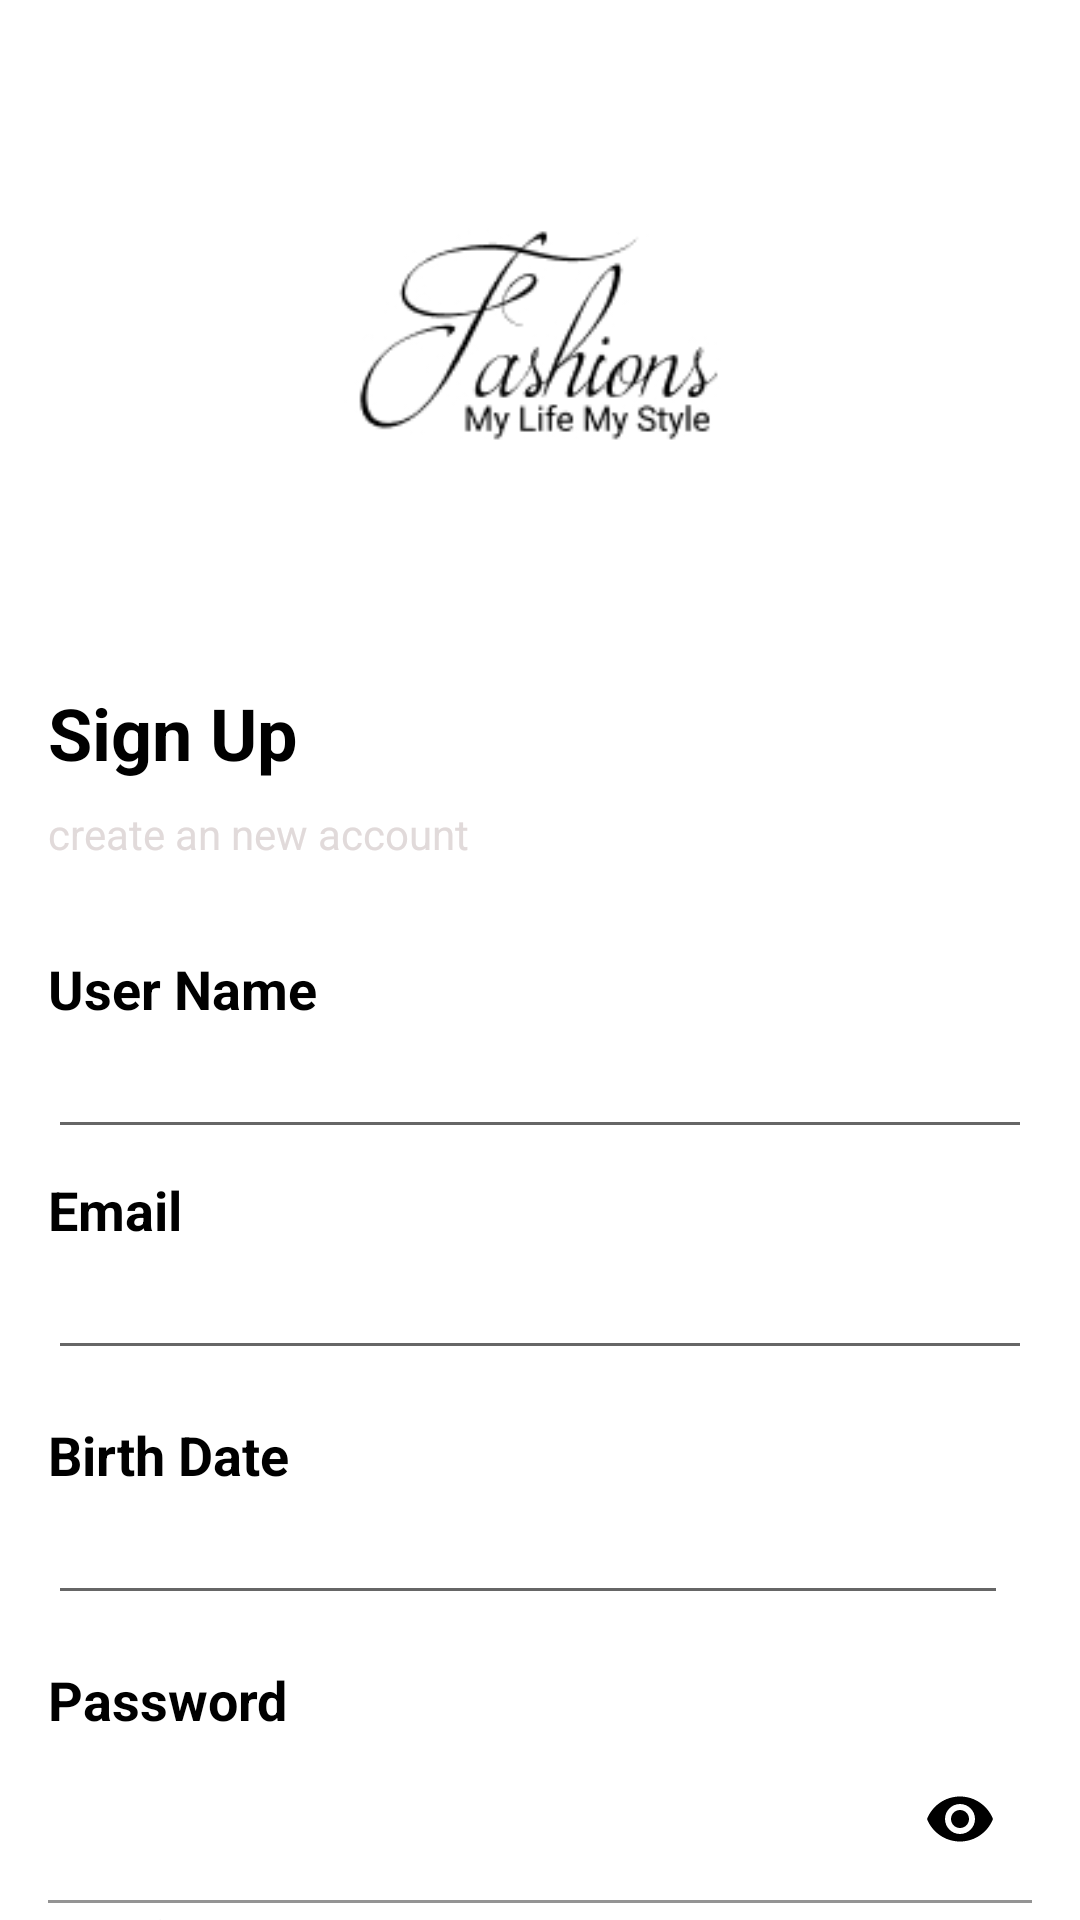

Android layout source for this screen:
<!-- AndroidManifest.xml: application theme Theme.EcommerceApp -->
<!-- res/layout/activity_sign_up.xml -->
<?xml version="1.0" encoding="utf-8"?>
<RelativeLayout xmlns:android="http://schemas.android.com/apk/res/android"
    xmlns:app="http://schemas.android.com/apk/res-auto"
    xmlns:tools="http://schemas.android.com/tools"
    android:layout_width="match_parent"
    android:layout_height="match_parent"
    android:background="@color/white"
    tools:context=".ui.SignUp">

    <ScrollView
        android:layout_width="match_parent"
        android:layout_height="match_parent"
        android:scrollbars="horizontal">

        <LinearLayout
            android:layout_width="match_parent"
            android:layout_height="match_parent"
            android:layout_marginHorizontal="16dp"
            android:orientation="vertical">

            <ImageView
                android:id="@+id/signup"
                android:layout_width="match_parent"
                android:layout_height="wrap_content"
                android:src="@drawable/sign_page" />

            <TextView
                android:id="@+id/signuptext"
                android:layout_width="wrap_content"
                android:layout_height="wrap_content"
                android:layout_marginBottom="8dp"
                android:text="@string/sign_up"
                android:textColor="@color/black"
                android:textSize="24dp"
                android:textStyle="bold" />

            <TextView
                android:id="@+id/createnewaccount"
                android:layout_width="wrap_content"
                android:layout_height="wrap_content"
                android:layout_marginBottom="30dp"
                android:text="@string/create_an_new_account"
                android:textColor="@color/gray" />

            <TextView
                android:id="@+id/name"
                android:layout_width="wrap_content"
                android:layout_height="wrap_content"
                android:text="@string/user_name"
                android:textColor="@color/black"
                android:textSize="18sp"
                android:textStyle="bold" />

            <EditText
                android:id="@+id/nameeditg"
                android:layout_width="match_parent"
                android:layout_height="wrap_content"
                android:layout_marginBottom="8dp"
                android:inputType="textPersonName"
                android:textColor="@color/black" />

            <TextView
                android:id="@+id/email"
                android:layout_width="wrap_content"
                android:layout_height="wrap_content"
                android:text="@string/email"
                android:textColor="@color/black"
                android:textSize="18sp"
                android:textStyle="bold" />

            <EditText
                android:id="@+id/emaileditg"
                android:layout_width="match_parent"
                android:layout_height="wrap_content"
                android:layout_marginBottom="16dp"
                android:inputType="textEmailAddress"
                android:textColor="@color/black" />
            <TextView
                android:id="@+id/birthDate"
                android:layout_width="wrap_content"
                android:layout_height="wrap_content"
                android:text="@string/BirthDate"
                android:textColor="@color/black"
                android:textSize="18sp"
                android:textStyle="bold" />
        <LinearLayout
            android:layout_width="match_parent"
            android:layout_height="wrap_content"
            android:orientation="horizontal">
            <EditText
                android:id="@+id/birthDateeditg"
                android:layout_width="320dp"
                android:layout_height="wrap_content"
                android:layout_marginBottom="16dp"
                android:inputType="date"
                android:textColor="@color/black" />

            <ImageButton
                android:id="@+id/datebutton"
                android:layout_width="40dp"
                android:layout_height="50dp"
                android:background="@drawable/ic_launcher_datecalendar" />
        </LinearLayout>

            <TextView
                android:id="@+id/password"
                android:layout_width="wrap_content"
                android:layout_height="wrap_content"
                android:text="@string/password"
                android:textColor="@color/black"
                android:textSize="18sp"
                android:textStyle="bold" />

            <com.google.android.material.textfield.TextInputLayout
                android:layout_width="match_parent"
                android:layout_height="wrap_content"
                app:passwordToggleEnabled="true"
                app:passwordToggleTint="@color/black">

                <EditText
                    android:id="@+id/passwordedit"
                    android:layout_width="match_parent"
                    android:layout_height="wrap_content"
                    android:background="@color/white"
                    android:inputType="textPassword"
                    android:textColor="@color/black" />

            </com.google.android.material.textfield.TextInputLayout>

            <TextView
                android:id="@+id/confirmpassword"
                android:layout_width="wrap_content"
                android:layout_height="wrap_content"
                android:text="@string/confirm_password"
                android:textColor="@color/black"
                android:textSize="18sp"
                android:textStyle="bold" />

            <com.google.android.material.textfield.TextInputLayout
                android:layout_width="match_parent"
                android:layout_height="wrap_content"
                app:passwordToggleEnabled="true"
                app:passwordToggleTint="@color/black">

                <EditText
                    android:id="@+id/confirmpasswordedittext"
                    android:layout_width="match_parent"
                    android:layout_height="wrap_content"
                    android:background="@color/white"
                    android:inputType="textPassword"
                    android:textColor="@color/black" />

            </com.google.android.material.textfield.TextInputLayout>

            <CheckBox
                android:id="@+id/by_creating"
                android:layout_width="match_parent"
                android:layout_height="wrap_content"
                android:layout_marginBottom="16dp"
                android:paddingLeft="8dp"
                android:text="@string/by_creating_an_account"
                android:textColor="@color/gray" />
            <ProgressBar
                android:id="@+id/forgetpasswordProgressbar"
                android:layout_width="50dp"
                android:layout_height="20dp"
                android:layout_gravity="center_horizontal"
                android:visibility="invisible" />
            <Button
                android:id="@+id/login"
                android:layout_width="match_parent"
                android:layout_height="wrap_content"
                android:layout_marginBottom="16dp"
                android:text="@string/log_in"
                android:textAllCaps="false"
                android:textColor="@color/white"
                app:backgroundTint="@null"
                app:cornerRadius="60dp" />
        </LinearLayout>

    </ScrollView>
</RelativeLayout>
<!-- resources referenced by this layout -->
<resources>
  <color name="black">#FF000000</color>
  <color name="gray">#E1DADA</color>
  <color name="white">#FFFFFFFF</color>
  <!-- drawable sign_page: png bitmap (drawable, 6618 bytes) -->
  <string name="BirthDate">Birth Date</string>
  <string name="by_creating_an_account">By creating an account you have to agree with out them &amp; condication.</string>
  <string name="confirm_password">Confirm Password</string>
  <string name="create_an_new_account">create an new account</string>
  <string name="email">Email</string>
  <string name="log_in">Login</string>
  <string name="password">Password</string>
  <string name="sign_up">Sign Up</string>
  <string name="user_name">User Name</string>
  <style name="Theme.EcommerceApp" parent="Theme.MaterialComponents.DayNight.NoActionBar">
          
          <item name="colorPrimary">@color/purple_500</item>
          <item name="colorPrimaryVariant">@color/purple_700</item>
          <item name="colorOnPrimary">@color/white</item>
          
          <item name="colorSecondary">@color/teal_200</item>
          <item name="colorSecondaryVariant">@color/teal_700</item>
          <item name="colorOnSecondary">@color/black</item>
          
          <item name="android:statusBarColor" tools:targetApi="l">?attr/colorPrimaryVariant</item>
          
      </style>
  <color name="purple_500">#FF6200EE</color>
  <color name="purple_700">#FF3700B3</color>
  <color name="teal_200">#FF03DAC5</color>
  <color name="teal_700">#FF018786</color>
</resources>
